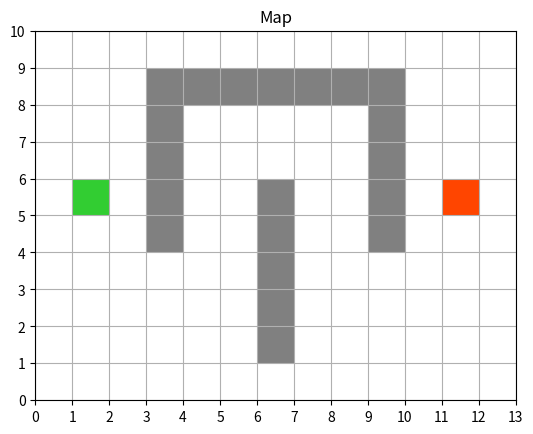

The matplotlib source for this figure:

import matplotlib.pyplot as plt
from matplotlib.patches import Rectangle

fig, ax = plt.subplots()

# AprilTag ID -> (x, y) of the obstacle grid cell’s lower-left corner
# (Multiple tags can share the same (x,y) because they’re mounted on the same obstacle square.)

apriltag_to_grid = {
    30: (3, 7),
    31: (3, 7),
    32: (3, 6),
    33: (3, 6),
    34: (3, 5),
    35: (5, 8),
    36: (7, 8),
    37: (6, 5),
    38: (6, 4),
    39: (6, 4),
    40: (6, 2),
    41: (6, 2),
    42: (9, 7),
    43: (9, 7),
    44: (9, 6),
    45: (9, 6),
    46: (9, 5),
}

graph = {}
size_x = 13
size_y = 10
for x in range(0, size_x):
    for y in range(0, size_y):
        graph[(x, y)] = []
        if x > 0:
            graph[(x, y)].append((x - 1, y))
        if x < size_x - 1:
            graph[(x, y)].append((x + 1, y))
        if y > 0:
            graph[(x, y)].append((x, y - 1))
        if y < size_y - 1:
            graph[(x, y)].append((x, y + 1))
        if x > 0 and y > 0:
            graph[(x, y)].append((x - 1, y - 1))
        if x < size_x - 1 and y > 0:
            graph[(x, y)].append((x + 1, y - 1))
        if x > 0 and y < size_y - 1:
            graph[(x, y)].append((x - 1, y + 1))
        if x < size_x - 1 and y < size_y - 1:
            graph[(x, y)].append((x + 1, y + 1))

def add_obstacle(x, y, graph):
    for i in graph[(x, y)]:
        graph[i].remove((x, y))
    graph.pop((x, y))
    return graph

def add_rect(x, y, w=1, h=1, color='gray'):
    ax.add_patch(Rectangle((x, y), w, h, facecolor=color))

def add_point(x, y):
    ax.scatter(x + 0.5, y + 0.5)

def add_edge(x1, y1, x2, y2):
    ax.plot([x1 + 0.5, x2 + 0.5],
            [y1 + 0.5, y2 + 0.5], color='blue')

for x in range(3, 10):
    add_rect(x, 8)
    add_obstacle(x, 8, graph)

for y in range(4, 8):
    add_rect(3, y)
    add_obstacle(3, y, graph)
for y in range(4, 8):
    add_rect(9, y)
    add_obstacle(9, y, graph)
for y in range(1, 6):
    add_rect(6, y)
    add_obstacle(6, y, graph)

add_rect(1, 5, color='limegreen')
add_rect(11, 5, color='orangered')

ax.set_xlim(0, 13)
ax.set_ylim(0, 10)
ax.set_aspect('equal')
ax.set_xticks(range(0, 14))
ax.set_yticks(range(0, 11))
ax.grid(True)



plt.title("Map")
plt.show()
